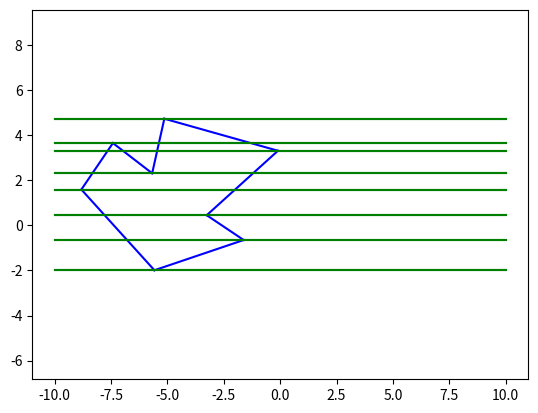

The matplotlib source for this figure:
import matplotlib.pyplot as plt
from enum import Enum
from random import shuffle

X_MIN, X_MAX = -10, 10
Y_MIN, Y_MAX = -10, 10



class Vertex:
    pass



class Vertex:
    x:float
    y:float

    def __init__(self, x:float, y:float) -> None:
        self.x = x
        self.y = y


    def __gt__(self, other:Vertex) -> bool:
        return (
            self.y > other.y or 
            (self.y == other.y and self.x > other.x)
        )



class Edge:
    start:Vertex
    end:Vertex

    def __init__(self, start:Vertex, end:Vertex) -> None:
        self.start = start
        self.end = end


    def display(self) -> None:
        x = [self.start.x, self.end.x]
        y = [self.start.y, self.end.y]

        plt.plot(x, y, color='blue')


    def get_x_by_y(self, y:float) -> float:
        start_x = self.start.x
        end_x = self.end.x
        start_y = self.start.y
        end_y = self.end.y

        if (
            y > max(start_y, end_y) or
            y < min(start_y, end_y)            
        ):
            raise ValueError("incorrect y")
        
        if (start_y == end_y):
            return (start_x + end_x)/2
        
        t = (y - start_y) / (end_y - start_y)
        return start_x + t * (end_x - start_x)
    

    def get_ordered_vertices(self) -> tuple[Vertex, Vertex]:
        if self.start > self.end:
            return self.end, self.start
        
        return self.start, self.end
    

    def is_vertex_at_the_right(self, vertex:Vertex) -> bool:
        x_edge = self.get_x_by_y(vertex.y)

        return vertex.x > x_edge



class Polygon:
    vertices:list[Vertex]

    def __init__(self, vertices:list[Vertex]) -> None:
        self.vertices = vertices


    def get_edges(self) -> list[Edge]:
        return [
            Edge(self.vertices[i], self.vertices[(i+1)%len(self.vertices)]) 
            for i in range(len(self.vertices))
        ]
    

    def display(self) -> None:
        for edge in self.get_edges():
            edge.display()



class Trapezoid:
    pass



class NodeType(Enum):
    VERTEX = 0
    EDGE = 1
    TRAPEZOID = 2



class Node:
    pass



class Node:
    node_type:NodeType
    associated_obj:Trapezoid|Edge|Vertex
    left_child:Node|None
    right_child:Node|None
    parent:Node|None

    def __init__(
        self,
        trapezoid:Trapezoid,
        parent:Node|None = None
    ) -> None:
        # At the time of its creation a Node is always a leaf, ie a Trapezoid node
        self.node_type = NodeType.TRAPEZOID
        self.associated_obj = trapezoid
        trapezoid.associated_node = self
        self.left_child = None
        self.right_child = None
        self.parent = parent


    def split_by_vertex(self, vertex:Vertex) -> None:
        assert(self.node_type == NodeType.TRAPEZOID)
        bottom_trapezoid, top_trapezoid = self.associated_obj.split_by_vertex(vertex)

        self.node_type = NodeType.VERTEX
        self.associated_obj = vertex

        self.left_child = Node(
            trapezoid=bottom_trapezoid,
            parent=self
        )
        self.right_child = Node(
            trapezoid=top_trapezoid,
            parent=self
        )


    def get_or_insert_vertex(self, vertex:Vertex) -> Node:
        if self.node_type == NodeType.TRAPEZOID:
            self.split_by_vertex(vertex)

        if self.node_type == NodeType.VERTEX and self.associated_obj == vertex: 
            return self
            
        if (
            (
                self.node_type == NodeType.VERTEX 
                and vertex > self.associated_obj
            ) or (
                self.node_type == NodeType.EDGE 
                and self.associated_obj.is_vertex_at_the_right(vertex)
            )
        ):
            return self.right_child.get_or_insert_vertex(vertex)
            
        return self.left_child.get_or_insert_vertex(vertex)     


    def display(self) -> None:
        if self.node_type == NodeType.TRAPEZOID:
            self.associated_obj.display()
            return

        self.left_child.display()
        self.right_child.display()
        


class Trapezoid:
    top_vertex:Vertex|None
    bottom_vertex:Vertex|None
    trapezoids_above:list[Trapezoid]
    trapezoids_below:list[Trapezoid]
    left_edge:Edge|None
    right_edge:Edge|None
    associated_node:Node|None
    inside:bool
     
    def __init__(
            self, 
            top_vertex:Vertex|None = None, 
            bottom_vertex:Vertex|None = None, 
            trapezoids_above:list[Trapezoid]|None = None, 
            trapezoids_below:list[Trapezoid]|None = None,
            left_edge:Edge|None = None, 
            right_edge:Edge|None = None
        ) -> None:
        self.top_vertex = top_vertex
        self.bottom_vertex = bottom_vertex
        self.trapezoids_above = [] if trapezoids_above is None else trapezoids_above
        self.trapezoids_below = [] if trapezoids_below is None else trapezoids_below
        self.left_edge = left_edge
        self.right_edge = right_edge
        self.associated_node = None
        self.inside = False

    
    def duplicate(self) -> Trapezoid:
        return Trapezoid(
            top_vertex=self.top_vertex,
            bottom_vertex = self.bottom_vertex,
            left_edge=self.left_edge,
            right_edge=self.right_edge
        )


    def display(self) -> None:
        y_max = Y_MAX if self.top_vertex is None else self.top_vertex.y
        y_min = Y_MIN if self.bottom_vertex is None else self.bottom_vertex.y
        x_min_top, x_min_bottom = X_MIN, X_MIN
        x_max_top, x_max_bottom = X_MAX, X_MAX

        if self.left_edge is not None:
            x_min_top = self.left_edge.get_x_by_y(y_max)
            x_min_bottom = self.left_edge.get_x_by_y(y_min)
            plt.plot([x_min_bottom, x_min_top], [y_min, y_max], color='green')

        if self.right_edge is not None:
            x_max_top = self.right_edge.get_x_by_y(y_max)
            x_max_bottom = self.right_edge.get_x_by_y(y_min)
            plt.plot([x_max_bottom, x_max_top], [y_min, y_max], color='green')

        if self.top_vertex is not None:
            plt.plot([x_min_top, x_max_top], [y_max, y_max], color='green')

        if self.bottom_vertex is not None:
            plt.plot([x_min_bottom, x_max_bottom], [y_min, y_min], color='green')


    def split_by_vertex(self, vertex:Vertex) -> tuple[Trapezoid, Trapezoid]:
        top_trapezoid = self
        bottom_trapezoid = self.duplicate()

        top_trapezoid.bottom_vertex = vertex
        bottom_trapezoid.top_vertex = vertex

        top_trapezoid.trapezoids_below = [bottom_trapezoid]
        bottom_trapezoid.trapezoids_above = [top_trapezoid]

        return (bottom_trapezoid, top_trapezoid)



def seidel(polygon:Polygon) -> None:
    edges:list[Edge] = polygon.get_edges()
    shuffle(edges)

    search_tree = Node(
        trapezoid=Trapezoid()
    )    

    for edge in edges:
        bottom_vertex, top_vertex = edge.get_ordered_vertices()
        top_node = search_tree.get_or_insert_vertex(top_vertex)
        bottom_node = search_tree.get_or_insert_vertex(bottom_vertex)

    search_tree.display()



def main():
    contour = [
        Vertex(-5.14,4.73),
        Vertex(-5.68,2.31),
        Vertex(-7.42,3.65),
        Vertex(-8.82,1.59),
        Vertex(-5.58,-1.99),
        Vertex(-1.62,-0.65),
        Vertex(-3.26,0.45),
        Vertex(-0.1,3.31)
    ]

    polygon = Polygon(contour)
    polygon.display()
    seidel(polygon)

    plt.axis('equal')
    plt.show()


if __name__ == "__main__":
    main()
    